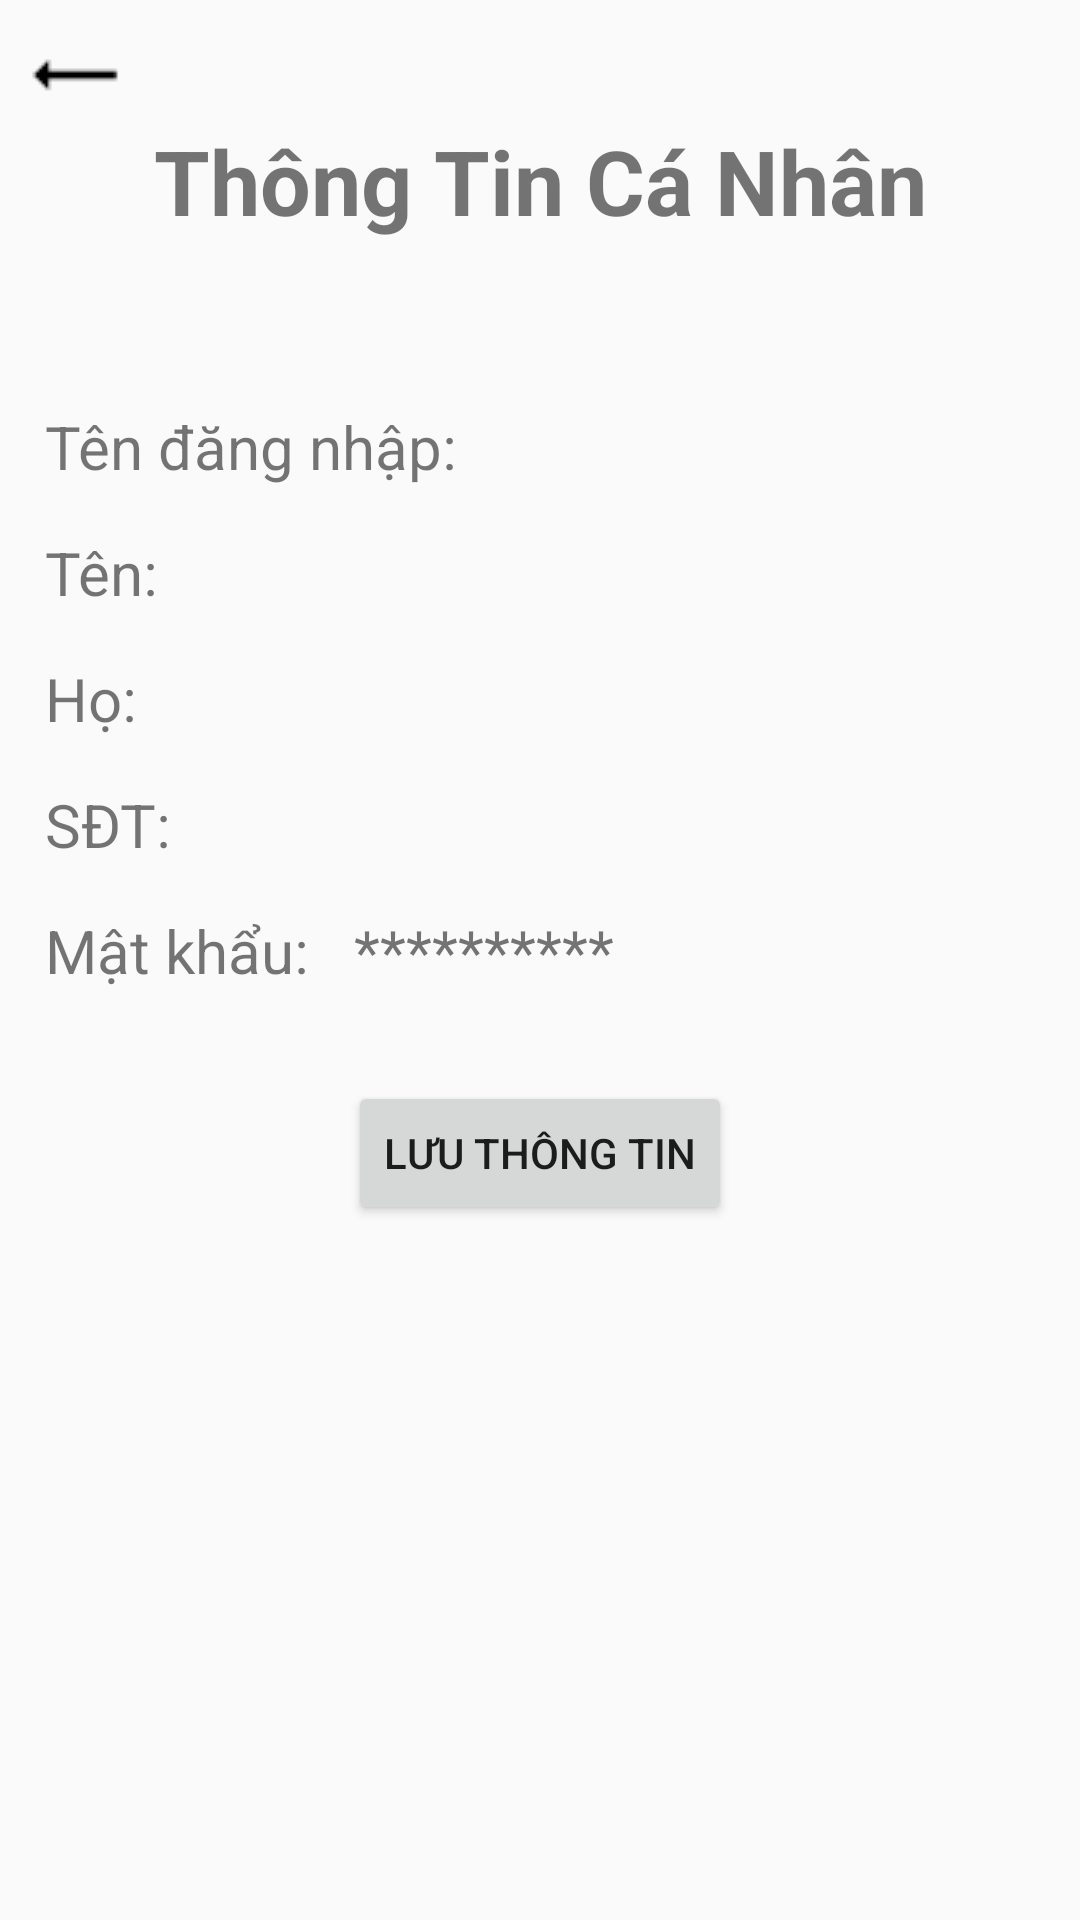

Android layout source for this screen:
<!-- AndroidManifest.xml: application theme Theme.AppCompat.Light.NoActionBar -->
<!-- res/layout/activity_info.xml -->
<?xml version="1.0" encoding="utf-8"?>
<LinearLayout xmlns:android="http://schemas.android.com/apk/res/android"
    android:layout_width="match_parent"
    android:layout_height="match_parent"
    android:orientation="vertical">
    <TextView
        android:id="@+id/txtBack"
        android:layout_marginLeft="10dp"
        android:layout_marginTop="10dp"
        android:layout_width="wrap_content"
        android:layout_height="wrap_content"
        android:background="@drawable/back1"/>
    <TextView
        android:layout_width="match_parent"
        android:layout_height="wrap_content"
        android:text="Thông Tin Cá Nhân"
        android:textSize="30dp"
        android:textStyle="bold"
        android:gravity="center"
        />
    <LinearLayout
        android:layout_marginTop="50dp"
        android:layout_width="match_parent"
        android:layout_height="wrap_content"
        android:orientation="horizontal">
        <LinearLayout
            android:layout_width="match_parent"
            android:layout_height="match_parent"
            android:orientation="vertical">
            <LinearLayout
                android:layout_width="match_parent"
                android:layout_height="wrap_content"
                android:orientation="horizontal"
                android:layout_marginLeft="10dp"
                android:layout_marginTop="5dp">
                <TextView
                    android:layout_width="wrap_content"
                    android:layout_height="wrap_content"
                    android:text="Tên đăng nhập: "
                    android:textSize="20dp"
                    android:layout_marginBottom="10dp"
                    android:layout_marginLeft="5dp"
                    />
                <TextView
                    android:id="@+id/txtUsername"
                    android:layout_width="match_parent"
                    android:layout_height="wrap_content"
                    android:text=""
                    android:textSize="20dp"
                    android:layout_marginBottom="10dp"
                    android:layout_marginLeft="10dp"/>
            </LinearLayout>
            <LinearLayout
                android:layout_width="match_parent"
                android:layout_height="wrap_content"
                android:orientation="horizontal"
                android:layout_marginLeft="10dp"
                android:layout_marginTop="5dp">
                <TextView
                    android:layout_width="wrap_content"
                    android:layout_height="wrap_content"
                    android:text="Tên: "
                    android:textSize="20dp"
                    android:layout_marginBottom="10dp"
                    android:layout_marginLeft="5dp"/>
                <TextView
                    android:id="@+id/txtName"
                    android:layout_width="match_parent"
                    android:layout_height="wrap_content"
                    android:text=""
                    android:textSize="20dp"
                    android:layout_marginBottom="10dp"
                    android:layout_marginLeft="10dp"/>
            </LinearLayout>
            <LinearLayout
                android:layout_width="match_parent"
                android:layout_height="wrap_content"
                android:orientation="horizontal"
                android:layout_marginLeft="10dp"
                android:layout_marginTop="5dp">
                <TextView
                    android:layout_width="wrap_content"
                    android:layout_height="wrap_content"
                    android:text="Họ: "
                    android:textSize="20dp"
                    android:layout_marginBottom="10dp"
                    android:layout_marginLeft="5dp"/>
                <TextView
                    android:id="@+id/txtHo"
                    android:layout_width="match_parent"
                    android:layout_height="wrap_content"
                    android:text=""
                    android:textSize="20dp"
                    android:layout_marginBottom="10dp"
                    android:layout_marginLeft="10dp"/>
            </LinearLayout>
            <LinearLayout
                android:layout_width="match_parent"
                android:layout_height="wrap_content"
                android:orientation="horizontal"
                android:layout_marginLeft="10dp"
                android:layout_marginTop="5dp">
                <TextView
                    android:layout_width="wrap_content"
                    android:layout_height="wrap_content"
                    android:text="SĐT: "
                    android:textSize="20dp"
                    android:layout_marginBottom="10dp"
                    android:layout_marginLeft="5dp"/>
                <TextView
                    android:id="@+id/txtPhone"
                    android:layout_width="match_parent"
                    android:layout_height="wrap_content"
                    android:text=""
                    android:textSize="20dp"
                    android:layout_marginBottom="10dp"
                    android:layout_marginLeft="10dp"/>
            </LinearLayout>
            <LinearLayout
                android:layout_width="match_parent"
                android:layout_height="wrap_content"
                android:orientation="horizontal"

                android:layout_marginLeft="10dp"
                android:layout_marginTop="5dp">
                <TextView
                    android:layout_width="wrap_content"
                    android:layout_height="wrap_content"
                    android:text="Mật khẩu: "
                    android:textSize="20dp"
                    android:layout_marginBottom="10dp"
                    android:layout_marginLeft="5dp"/>
                <TextView
                    android:layout_width="match_parent"
                    android:layout_height="wrap_content"
                    android:text="**********"
                    android:textSize="20dp"
                    android:layout_marginBottom="10dp"
                    android:layout_marginLeft="10dp"/>
            </LinearLayout>
        </LinearLayout>

    </LinearLayout>
    <LinearLayout
        android:layout_width="match_parent"
        android:layout_height="wrap_content"
        android:orientation="vertical"
        android:layout_marginTop="20dp">
        <Button
            android:layout_gravity="center"
            android:layout_width="wrap_content"
            android:layout_height="wrap_content"
            android:text="Lưu Thông Tin"/>
    </LinearLayout>
</LinearLayout>
<!-- resources referenced by this layout -->
<resources>
  <!-- drawable back1: png bitmap (drawable, 202 bytes) -->
</resources>
